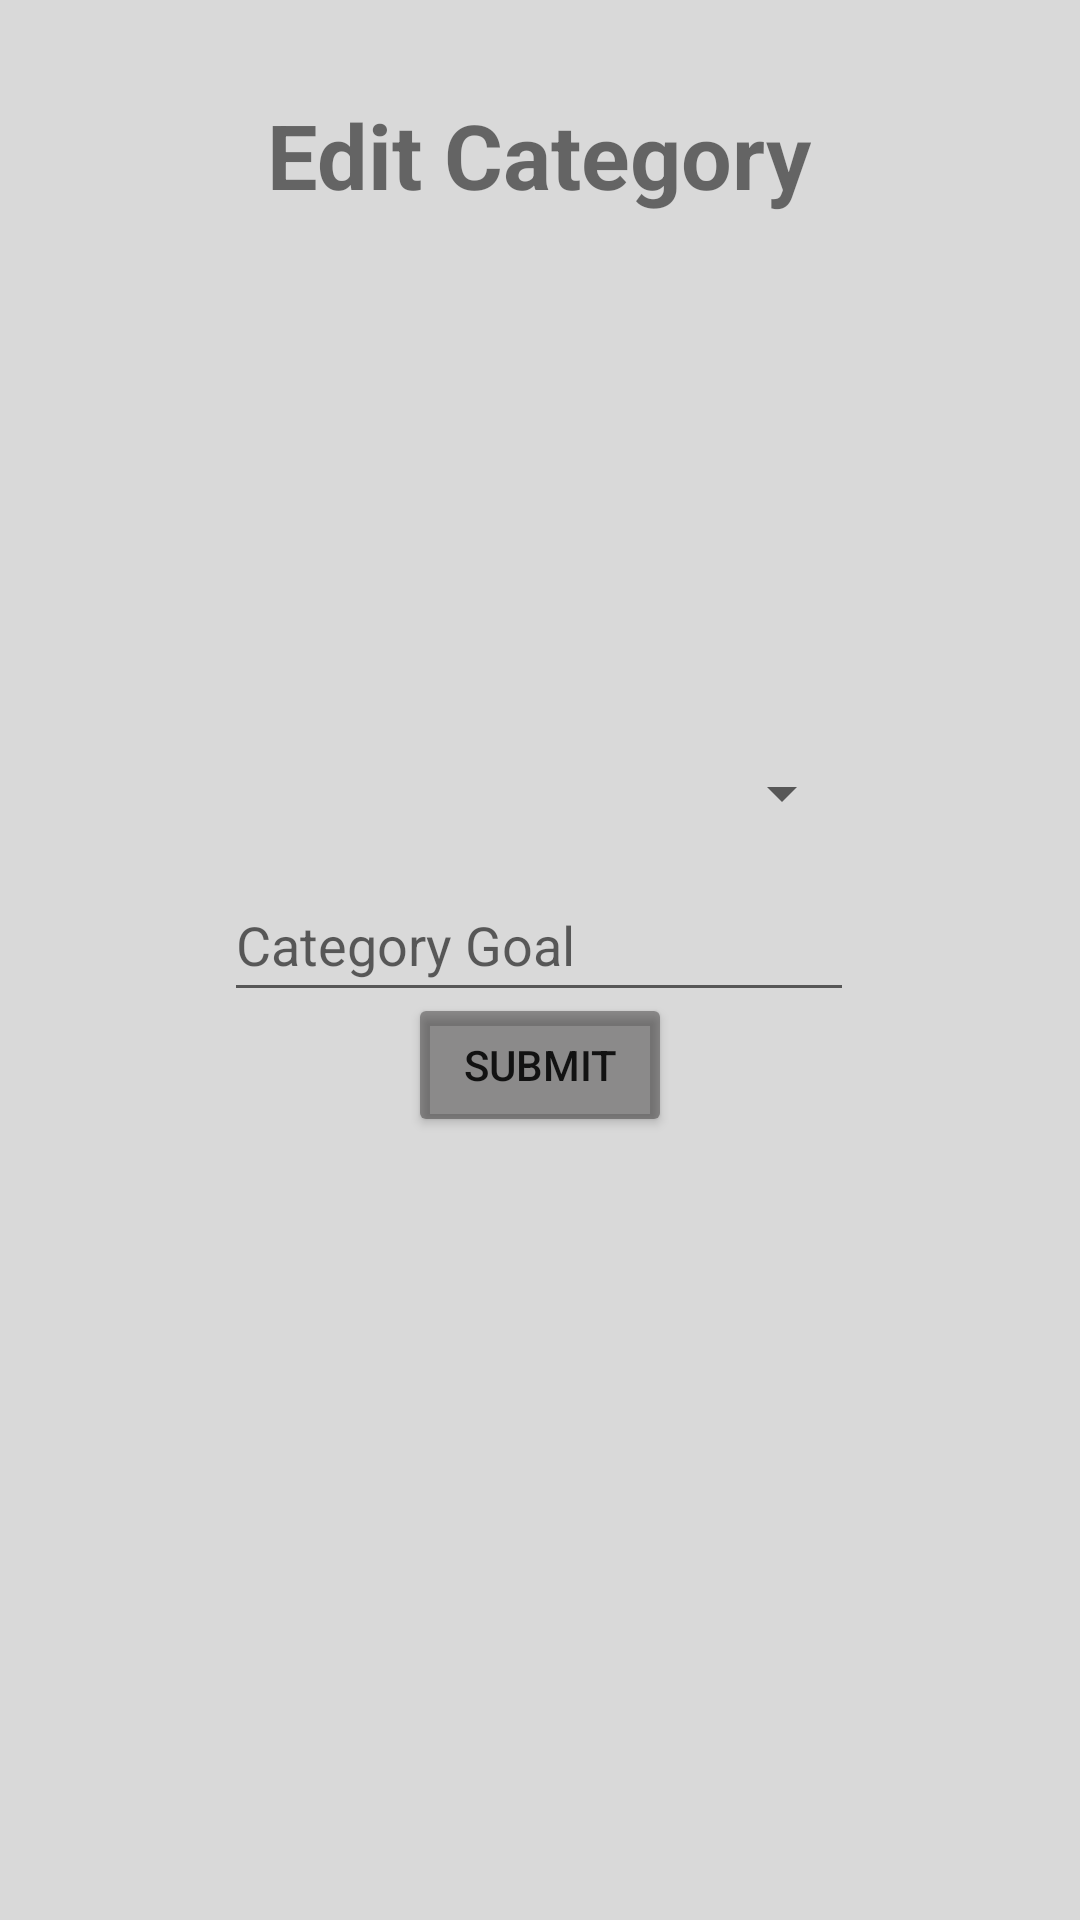

Produce the Android XML layout that renders to this screen, including the resource entries it uses.
<!-- AndroidManifest.xml: application theme Theme.Collectomania -->
<!-- res/layout/fragment_edit_collection.xml -->
<?xml version="1.0" encoding="utf-8"?>
<androidx.constraintlayout.widget.ConstraintLayout xmlns:android="http://schemas.android.com/apk/res/android"
    xmlns:app="http://schemas.android.com/apk/res-auto"
    xmlns:tools="http://schemas.android.com/tools"
    android:id="@+id/editCategoryLayout"
    android:layout_width="match_parent"
    android:layout_height="match_parent"
    android:background="@drawable/backgroundimg"
    tools:context=".ui.editCollection.EditCollectionFragment">

    <ImageView
        android:id="@+id/ivBackEditcategoru"
        android:layout_width="39dp"
        android:layout_height="48dp"
        android:src="@drawable/ic_baseline_arrow_back_ios_new_24"
        android:textSize="30sp"
        app:layout_constraintBottom_toBottomOf="parent"
        app:layout_constraintEnd_toEndOf="parent"
        app:layout_constraintHorizontal_bias="0.016"
        app:layout_constraintStart_toStartOf="parent"
        app:layout_constraintTop_toTopOf="parent"
        app:layout_constraintVertical_bias="0.005" />

    <TextView
        android:id="@+id/txtEditCategory"
        android:layout_width="wrap_content"
        android:layout_height="wrap_content"
        android:text="Edit Category"
        android:textSize="30dp"
        android:textStyle="bold"
        app:layout_constraintBottom_toBottomOf="parent"
        app:layout_constraintEnd_toEndOf="parent"
        app:layout_constraintHorizontal_bias="0.498"
        app:layout_constraintStart_toStartOf="parent"
        app:layout_constraintTop_toTopOf="parent"
        app:layout_constraintVertical_bias="0.052" />

    <Spinner
        android:id="@+id/EditCategory"
        android:layout_width="210dp"
        android:layout_height="34dp"
        android:contentDescription="Category"
        app:layout_constraintBottom_toBottomOf="parent"
        app:layout_constraintEnd_toEndOf="parent"
        app:layout_constraintHorizontal_bias="0.497"
        app:layout_constraintStart_toStartOf="parent"
        app:layout_constraintTop_toTopOf="parent"
        app:layout_constraintVertical_bias="0.408" />

    <EditText
        android:id="@+id/etEditCategoryGoal"
        android:layout_width="wrap_content"
        android:layout_height="wrap_content"
        android:ems="10"
        android:hint="Category Goal"
        android:minHeight="48dp"
        android:inputType="number"
        app:layout_constraintBottom_toBottomOf="parent"
        app:layout_constraintEnd_toEndOf="parent"
        app:layout_constraintHorizontal_bias="0.497"
        app:layout_constraintStart_toStartOf="parent"
        app:layout_constraintTop_toTopOf="parent"
        app:layout_constraintVertical_bias="0.489" />

    <LinearLayout
        android:layout_width="match_parent"
        android:layout_height="wrap_content"
        android:gravity="center"
        app:layout_constraintBottom_toBottomOf="parent"
        app:layout_constraintTop_toTopOf="parent"
        app:layout_constraintVertical_bias="0.559"
        tools:layout_editor_absoluteX="0dp">

        <Button
            android:id="@+id/btnEditCategory"
            android:layout_width="wrap_content"
            android:layout_height="wrap_content"
            android:backgroundTint="#65151414"
            android:text="Submit"
            app:layout_constraintBottom_toBottomOf="parent"
            app:layout_constraintEnd_toEndOf="parent"
            app:layout_constraintHorizontal_bias="0.487"
            app:layout_constraintStart_toStartOf="parent"
            app:layout_constraintTop_toTopOf="parent"
            app:layout_constraintVertical_bias="0.871" />


    </LinearLayout>

    <ImageView
        android:id="@+id/ivEditCatImg"
        android:layout_width="250dp"
        android:layout_height="170dp"
        android:src="@drawable/additemimg"
        app:layout_constraintBottom_toBottomOf="parent"
        app:layout_constraintEnd_toEndOf="parent"
        app:layout_constraintHorizontal_bias="0.496"
        app:layout_constraintStart_toStartOf="parent"
        app:layout_constraintTop_toTopOf="parent"
        app:layout_constraintVertical_bias="0.158" />

</androidx.constraintlayout.widget.ConstraintLayout>
<!-- resources referenced by this layout -->
<resources>
  <!-- drawable backgroundimg: png bitmap (drawable, 13016 bytes) -->
  <style name="Theme.Collectomania" parent="Theme.MaterialComponents.DayNight.DarkActionBar">
          
          <item name="colorPrimary">@color/purple_500</item>
          <item name="colorPrimaryVariant">@color/purple_700</item>
          <item name="colorOnPrimary">@color/white</item>
          
          <item name="colorSecondary">@color/teal_200</item>
          <item name="colorSecondaryVariant">@color/teal_700</item>
          <item name="colorOnSecondary">@color/black</item>
          
          <item name="android:statusBarColor" tools:targetApi="l">?attr/colorPrimaryVariant</item>
          
      </style>
  <color name="purple_500">#000000</color>
  <color name="purple_700">#000000</color>
  <color name="white">#FFFFFFFF</color>
  <color name="teal_200">#FF03DAC5</color>
  <color name="teal_700">#FF018786</color>
  <color name="black">#FF000000</color>
</resources>
